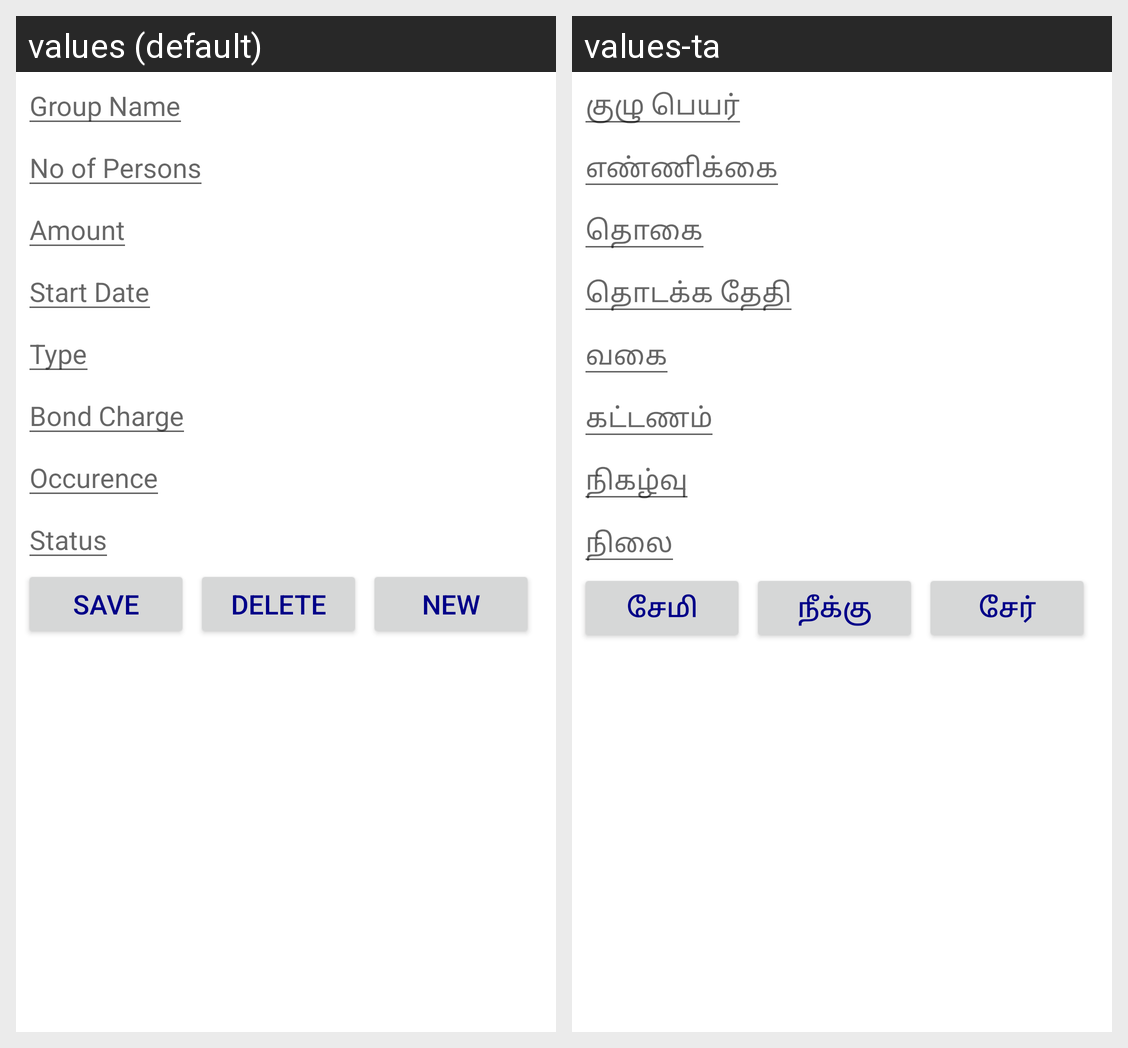

Here is an Android app screen in its default locale and in the app's own translations. Write out the translated-string differences for the strings that appear on this screen.
Android screen res/layout/group_fragment.xml rendered under 2 locales, left to right: values (default), values-ta. Device: Nexus 5 (rendered at 1080×1920; each locale shown at half size, 540×960, under a caption strip naming it); theme Theme.VillageBanking.
Strings drawn on this screen, with the default value and each locale's value (text and hints the layout hard-codes, and strings that could not be matched under every locale, appear in the picture but are not listed):

group_name
  values: Group Name
  values-ta: குழு பெயர்

no_of_persons
  values: No of Persons
  values-ta: எண்ணிக்கை

amount
  values: Amount
  values-ta: தொகை

start_date
  values: Start Date
  values-ta: தொடக்க தேதி

type
  values: Type
  values-ta: வகை

bond_charge
  values: Bond Charge
  values-ta: கட்டணம்

occurence
  values: Occurence
  values-ta: நிகழ்வு

status
  values: Status
  values-ta: நிலை

save
  values: Save
  values-ta: சேமி

delete
  values: Delete
  values-ta: நீக்கு

New
  values: New
  values-ta: சேர்
